Run: headless pygame with SDL's dummy video driver; simulated clock (each Clock.tick advances the game by its frame time, no real sleeping); random seed 0; keys injected as events and as key.get_pressed() state; no mouse input.
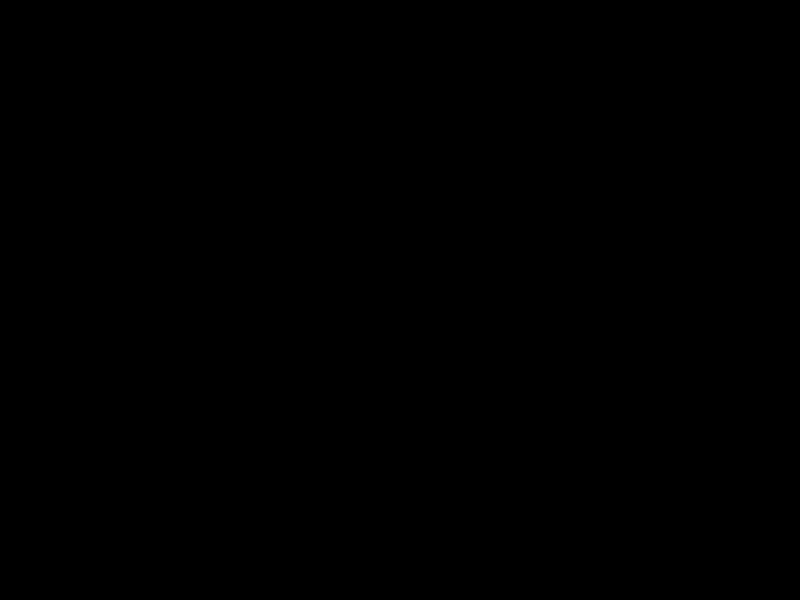
Frame 1 of 4 · flips 1–60 · no input
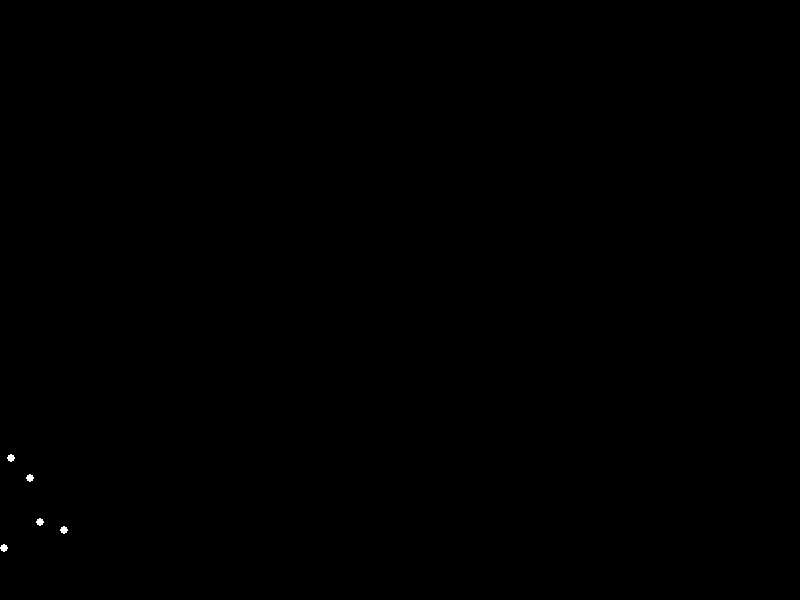
Frame 2 of 4 · flips 61–180 · tapped SPACE, RETURN · held RIGHT (→), D
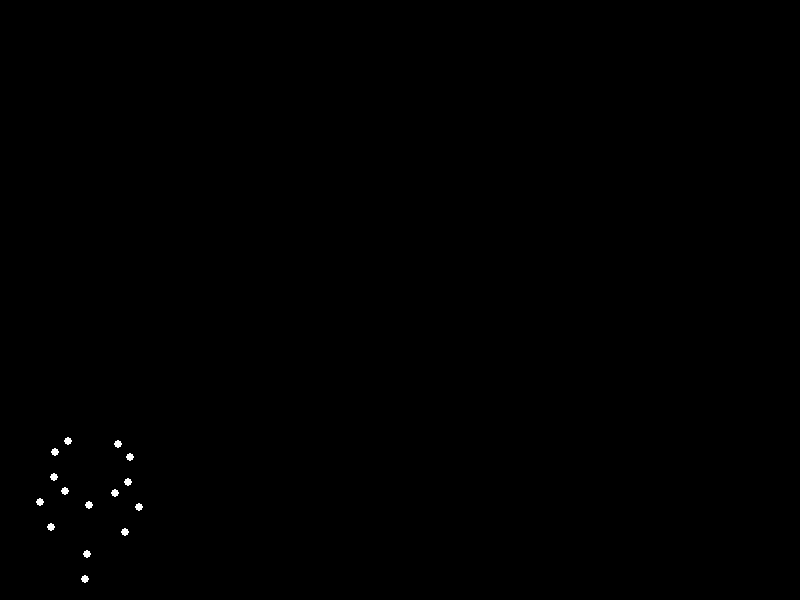
Frame 3 of 4 · flips 181–300 · held DOWN (↓), S
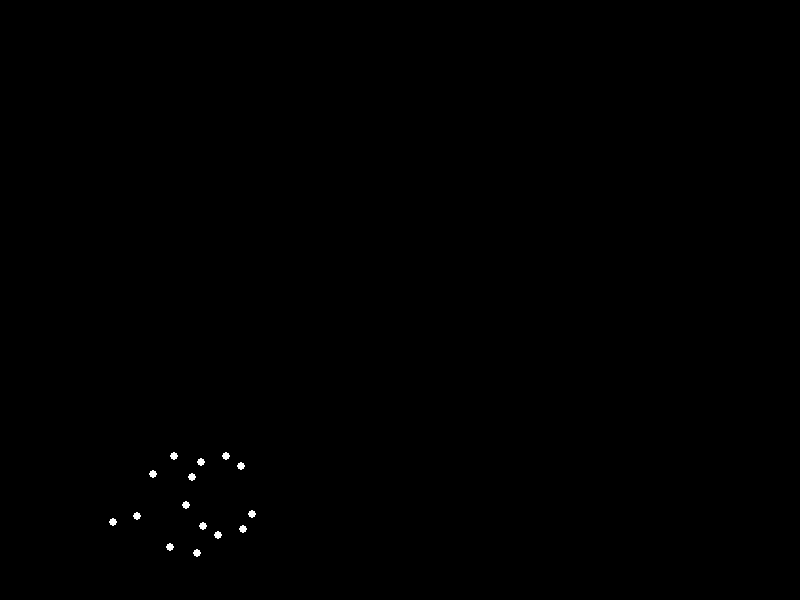
Frame 4 of 4 · flips 301–420 · held LEFT (←), A, UP (↑), W

The pygame program that drew these frames:


import pygame
import math

# --- Constants ---
SCREEN_WIDTH = 800
SCREEN_HEIGHT = 600
FPS = 60
POINT_RADIUS = 4
WHITE = (255, 255, 255)
BLACK = (0, 0, 0)

# Define 15 key points of a human body, relative to its center of mass (Pelvis)
# These are approximate offsets for a person curled into a ball, suitable for rolling.
# The local origin (0,0) for these offsets is assumed to be the body's center of mass (Pelvis).
#
# Index Map (for internal understanding, not explicitly used in iteration):
# 0: Head
# 1: Neck
# 2: L_SHOULDER, 3: R_SHOULDER
# 4: L_ELBOW, 5: R_ELBOW
# 6: L_WRIST, 7: R_WRIST
# 8: PELVIS (center of rotation, assumed CoM)
# 9: L_HIP, 10: R_HIP
# 11: L_KNEE, 12: R_KNEE
# 13: L_ANKLE, 14: R_ANKLE

# Initial relative offsets from the body's local origin (Pelvis at (0,0) in local space)
# Values are in arbitrary units, chosen to represent a tucked human form.
initial_offsets_relative = [
    (0, -30),    # 0 Head (tucked forward/down, highest point relative to CoM)
    (0, -20),    # 1 Neck
    (-15, -10),  # 2 L_SHOULDER
    (15, -10),   # 3 R_SHOULDER
    (-20, 0),    # 4 L_ELBOW (arms tucked close to body)
    (20, 0),     # 5 R_ELBOW
    (-15, 10),   # 6 L_WRIST
    (15, 10),    # 7 R_WRIST
    (0, 0),      # 8 PELVIS (defined as the center of mass/rotation)
    (-10, 5),    # 9 L_HIP
    (10, 5),     # 10 R_HIP
    (-15, 20),   # 11 L_KNEE (drawn up towards chest)
    (15, 20),    # 12 R_KNEE
    (-10, 25),   # 13 L_ANKLE (feet tucked in, lowest point relative to CoM)
    (10, 25)     # 14 R_ANKLE
]

# Scale factor to convert arbitrary units to pixels for on-screen display.
# Adjust this to change the size of the human figure.
SCALE = 2.5 

# Apply the scale to the initial relative offsets.
initial_offsets = [(x * SCALE, y * SCALE) for x, y in initial_offsets_relative]

# Calculate the maximum distance any point is from the local origin (CoM).
# This represents the effective "radius" of the curled-up body, crucial for
# simulating rolling on a flat surface.
max_dist_from_origin = 0
for x, y in initial_offsets:
    dist = math.sqrt(x**2 + y**2)
    max_dist_from_origin = max(max_dist_from_origin, dist)

# --- Animation Parameters ---
# Define the "ground" level on the screen.
GROUND_LEVEL_SCREEN_Y = SCREEN_HEIGHT - 20 # 20 pixels from the bottom edge of the screen

# The Y-coordinate of the body's center of mass (CoM).
# For a circular body rolling on a flat surface, its center remains at a fixed height
# equal to `GROUND_LEVEL - radius`.
COM_Y = GROUND_LEVEL_SCREEN_Y - max_dist_from_origin

# Define the horizontal range for the rolling animation.
# The body starts off-screen to the left and rolls across to off-screen right, then loops.
COM_X_START = -max_dist_from_origin * 2 
COM_X_END = SCREEN_WIDTH + max_dist_from_origin * 2 

# Define the speed of the roll. "Heavy weight" implies a relatively slow and deliberate roll.
ROLL_SPEED_X_PPS = 50 # Linear speed: 50 pixels per second horizontal movement.

# For realistic "rolling without slipping", the angular speed is related to linear speed
# and the effective radius: angular_speed = linear_speed / radius.
ROLL_SPEED_ANGULAR_RADPS = ROLL_SPEED_X_PPS / max_dist_from_origin # Radians per second

# --- Pygame Setup ---
pygame.init()
screen = pygame.display.set_mode((SCREEN_WIDTH, SCREEN_HEIGHT))
pygame.display.set_caption("Biological Motion: Forward Rolling")
clock = pygame.time.Clock()

# --- Animation Variables ---
current_com_x = COM_X_START
current_angle_rad = 0.0 # Current rotation angle in radians

# --- Game Loop ---
running = True
while running:
    for event in pygame.event.get():
        if event.type == pygame.QUIT:
            running = False

    # Calculate delta time (time elapsed since the last frame) for frame-rate independent motion.
    dt = clock.tick(FPS) / 1000.0 # Time in seconds

    # Update the body's center of mass (CoM) horizontal position.
    current_com_x += ROLL_SPEED_X_PPS * dt
    # Loop the animation: if the body rolls off the right side, reset it to the left.
    if current_com_x > COM_X_END:
        current_com_x = COM_X_START 

    # Update the angular position for continuous rotation.
    current_angle_rad += ROLL_SPEED_ANGULAR_RADPS * dt

    # Clear the screen to black for the new frame.
    screen.fill(BLACK)

    # Calculate and draw each of the 15 points.
    for offset_x, offset_y in initial_offsets:
        # Apply rotation to the point's relative offset.
        # Standard 2D rotation formulas:
        # x' = x * cos(angle) - y * sin(angle)
        # y' = x * sin(angle) + y * cos(angle)
        rotated_x = offset_x * math.cos(current_angle_rad) - offset_y * math.sin(current_angle_rad)
        rotated_y = offset_x * math.sin(current_angle_rad) + offset_y * math.cos(current_angle_rad)

        # Translate the rotated point to its global screen position by adding the CoM position.
        point_screen_x = int(current_com_x + rotated_x)
        point_screen_y = int(COM_Y + rotated_y)

        # Draw the point as a white circle.
        pygame.draw.circle(screen, WHITE, (point_screen_x, point_screen_y), POINT_RADIUS)

    # Update the display to show the newly drawn frame.
    pygame.display.flip()

# Quit Pygame when the loop finishes.
pygame.quit()
